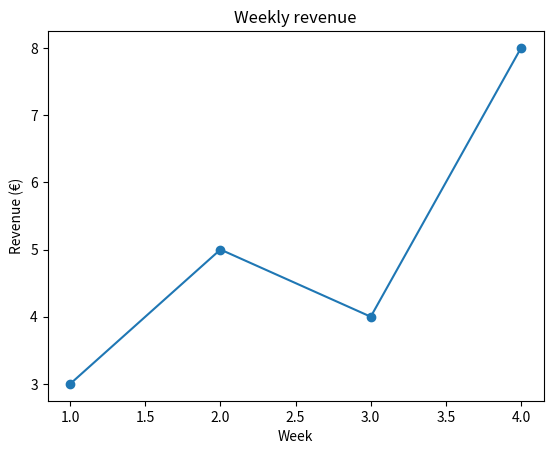

Python code for this plot:
# -*- coding: utf-8 -*-
# ==========================================================================
# Titles, axis labels and units [matplotlib / Readable, honest charts]
# ==========================================================================
# WHAT IT IS
# A chart without words is a puzzle. Give every chart a title saying what it
# shows, an xlabel and ylabel naming each axis, and the unit in brackets —
# "Time (s)", "Revenue (€)". ax.set(title=…, xlabel=…, ylabel=…) sets all
# three in one call. Clear words matter more than decoration.
#
# WHERE YOU USE IT
# Charts are pasted into reports and slides without the surrounding text. The
# title and units must carry the meaning on their own.
#
# RUN IT:  python 01_style-0.py
#

import matplotlib.pyplot as plt

fig, ax = plt.subplots()
ax.plot([1, 2, 3, 4], [3, 5, 4, 8], marker="o")
ax.set(title="Weekly revenue", xlabel="Week", ylabel="Revenue (€)")
plt.show()
print(ax.get_title())
print(ax.get_ylabel())

# --------------------------------------------------------------------------
# EXPECTED OUTPUT
# Weekly revenue
# Revenue (€)
